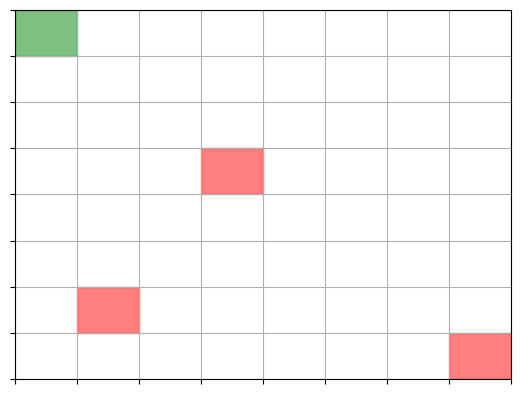

The matplotlib source for this figure:
import matplotlib.pyplot as plt
import numpy as np

class GridMDP:
    def __init__(self, grid_size=8, start_state=(0, 0), terminal_states=[(7, 7)], step_reward=-1, terminal_reward=100):
        self.grid_size = grid_size
        self.start_state = start_state
        self.terminal_states = terminal_states
        self.step_reward = step_reward
        self.terminal_reward = terminal_reward
        self.states = [(i, j) for i in range(grid_size) for j in range(grid_size)]
        self.actions = ['up', 'down', 'left', 'right']

    def is_terminal(self, state):
        return state in self.terminal_states

    def get_possible_actions(self, state):
        if self.is_terminal(state):
            return []
        actions = []
        i, j = state
        if i > 0:
            actions.append('up')
        if i < self.grid_size - 1:
            actions.append('down')
        if j > 0:
            actions.append('left')
        if j < self.grid_size - 1:
            actions.append('right')
        return actions

    def get_transition(self, state, action):
        if self.is_terminal(state):
            return [(state, 1.0)]

        i, j = state
        if action == 'up':
            next_state = (i - 1, j)
        elif action == 'down':
            next_state = (i + 1, j)
        elif action == 'left':
            next_state = (i, j - 1)
        elif action == 'right':
            next_state = (i, j + 1)
        else:
            raise ValueError("Invalid action")

        return [(next_state, 1.0)]

    def get_reward(self, state, action, next_state):
        if self.is_terminal(next_state):
            return self.terminal_reward
        return self.step_reward

    def visualize_grid(self):
        fig, ax = plt.subplots()
        ax.set_xlim(-0.5, self.grid_size - 0.5)
        ax.set_ylim(-0.5, self.grid_size - 0.5)
        ax.set_xticks(np.arange(-0.5, self.grid_size, 1))
        ax.set_yticks(np.arange(-0.5, self.grid_size, 1))
        ax.set_xticklabels([])
        ax.set_yticklabels([])
        ax.grid(which="both")

        # Mark start state
        start_x, start_y = self.start_state
        ax.add_patch(plt.Rectangle((start_y - 0.5, start_x - 0.5), 1, 1, fill=True, color="green", alpha=0.5))

        # Mark terminal states
        for (term_x, term_y) in self.terminal_states:
            ax.add_patch(plt.Rectangle((term_y - 0.5, term_x - 0.5), 1, 1, fill=True, color="red", alpha=0.5))

        # Display the plot
        plt.gca().invert_yaxis()  # Invert y-axis to match grid indexing
        plt.show()

# Example usage:
start_state = (0, 0)
terminal_states = [(7, 7), (3, 3), (6, 1)]  # Multiple terminal states
mdp = GridMDP(start_state=start_state, terminal_states=terminal_states)

print("MDP States:")
print(mdp.states)

print("\nPossible actions from state (0, 0):")
print(mdp.get_possible_actions((0, 0)))

print("\nTransition from state (0, 0) taking action 'down':")
print(mdp.get_transition((0, 0), 'down'))

print("\nReward for moving from state (0, 0) to (1, 0) taking action 'down':")
print(mdp.get_reward((0, 0), 'down', (1, 0)))

print("\nReward for moving from state (3, 2) to (3, 3) taking action 'right':")
print(mdp.get_reward((3, 2), 'right', (3, 3)))

# Visualize the grid
mdp.visualize_grid()
